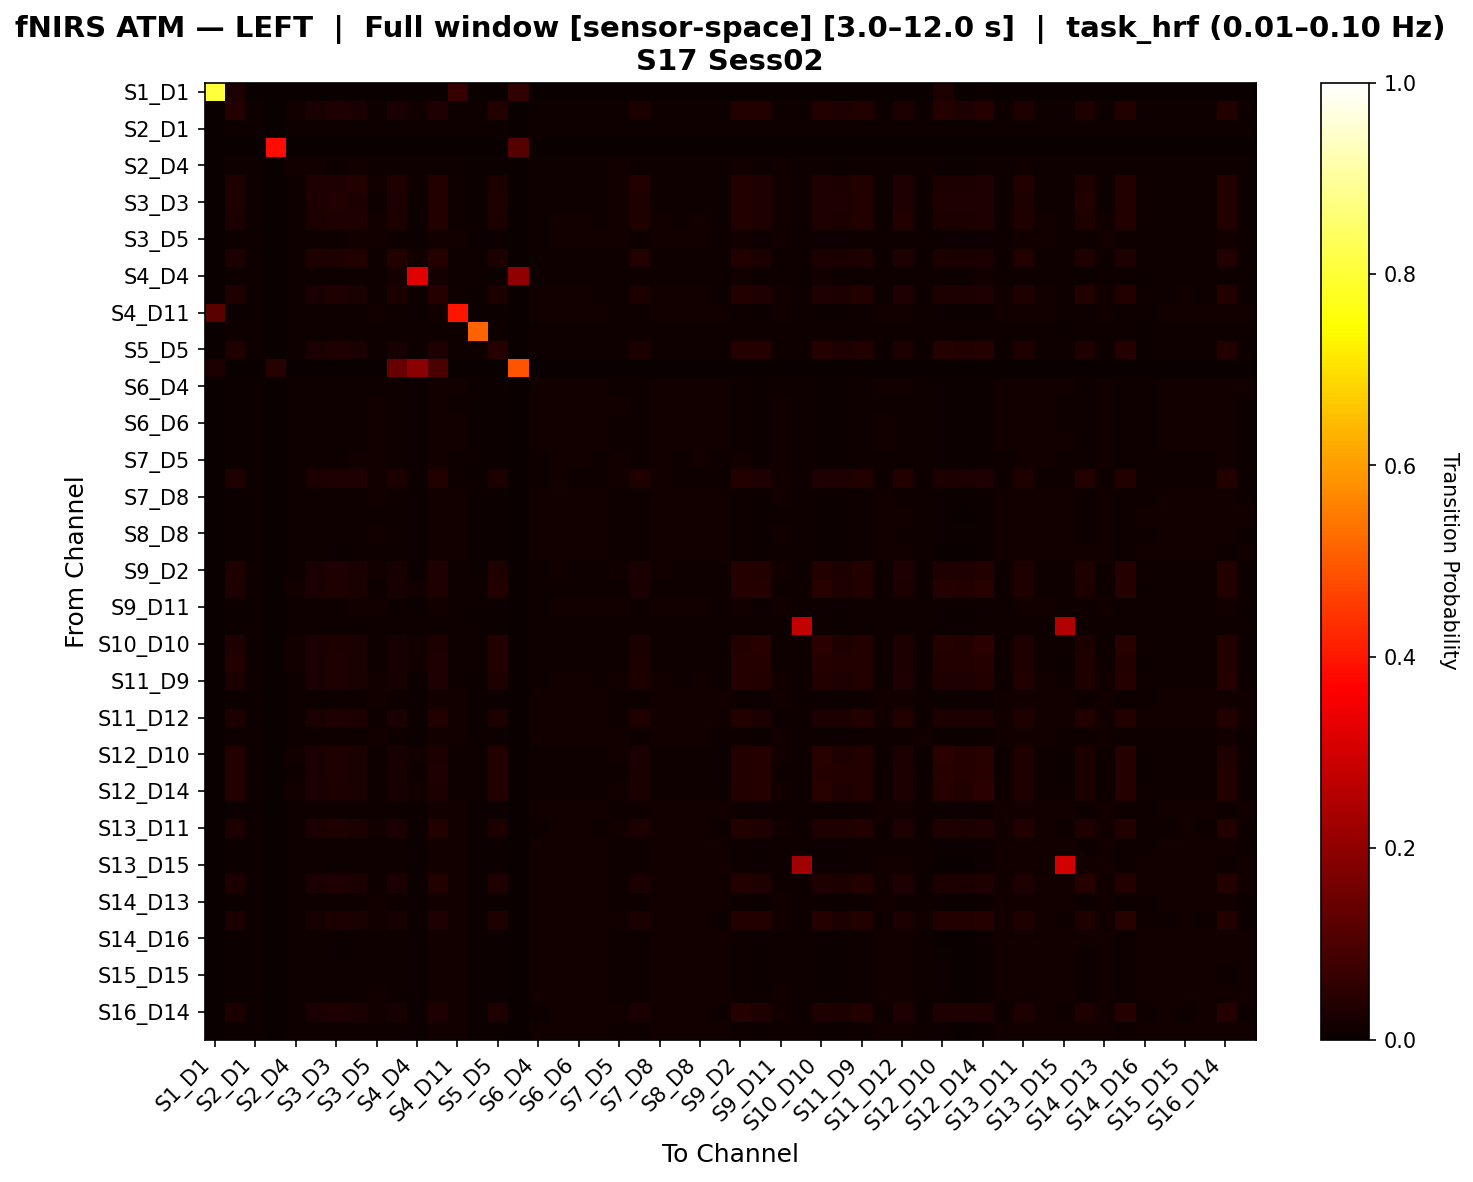

The table this chart was drawn from, first rows:
, S1_D1 hbo, S1_D3 hbo, S2_D1 hbo, S2_D2 hbo, S2_D4 hbo, S3_D1 hbo, S3_D3 hbo, S3_D4 hbo, S3_D5 hbo, S4_D2 hbo, S4_D4 hbo, S4_D6 hbo, S4_D11 hbo, S5_D3 hbo, S5_D5 hbo, S5_D7 hbo, S6_D4 hbo, S6_D5 hbo, S6_D6 hbo, S6_D8 hbo, S7_D5 hbo, S7_D7 hbo, S7_D8 hbo
S1_D1 hbo, 0.8039, 0.02941, 0.0, 0.0, 0.0, 0.0, 0.0, 0.0, 0.0, 0.0, 0.0, 0.0, 0.06863, 0.0, 0.0, 0.05882, 0.0, 0.0, 0.0, 0.0, 0.0, 0.0, 0.0
S1_D3 hbo, 0.002924, 0.04122, 0.01005, 0.0, 0.01198, 0.02621, 0.03498, 0.02583, 0.01082, 0.02359, 0.01198, 0.0346, 0.00966, 0.01082, 0.03559, 0.0, 0.009274, 0.01043, 0.01005, 0.009274, 0.01159, 0.02944, 0.01043
S2_D1 hbo, 0.0, 0.008388, 0.01078, 0.0, 0.01138, 0.01138, 0.01138, 0.01138, 0.01138, 0.01138, 0.008388, 0.01138, 0.01078, 0.008089, 0.00719, 0.0, 0.01049, 0.01138, 0.01108, 0.01049, 0.01138, 0.01138, 0.01138
S2_D2 hbo, 0.0, 0.0, 0.0, 0.3857, 0.0, 0.0, 0.0, 0.0, 0.0, 0.0, 0.0, 0.0, 0.0, 0.0, 0.0, 0.1143, 0.0, 0.0, 0.0, 0.0, 0.0, 0.0, 0.0
S2_D4 hbo, 0.0, 0.007968, 0.009462, 0.0, 0.0122, 0.01195, 0.01121, 0.01195, 0.0117, 0.01021, 0.009213, 0.01145, 0.01046, 0.006972, 0.005976, 0.0, 0.01021, 0.01145, 0.01121, 0.01071, 0.0122, 0.01071, 0.01145
S3_D1 hbo, 0.0, 0.03131, 0.008632, 0.0, 0.0109, 0.03367, 0.03449, 0.03608, 0.01181, 0.03254, 0.007951, 0.03608, 0.01113, 0.006361, 0.02949, 0.0, 0.0109, 0.01159, 0.01136, 0.0109, 0.01227, 0.0354, 0.01159
S3_D3 hbo, 0.0, 0.03468, 0.009867, 0.0, 0.01147, 0.02834, 0.03624, 0.02807, 0.01147, 0.02564, 0.0088, 0.03624, 0.01067, 0.007467, 0.03254, 0.0, 0.0104, 0.0112, 0.01093, 0.0104, 0.012, 0.03244, 0.0112
S3_D4 hbo, 0.0, 0.03104, 0.007858, 0.0, 0.009926, 0.03108, 0.03414, 0.03437, 0.0122, 0.03025, 0.007237, 0.03683, 0.01137, 0.00579, 0.02959, 0.0, 0.01117, 0.01199, 0.01179, 0.01137, 0.01261, 0.03313, 0.01199
S3_D5 hbo, 0.0, 0.005976, 0.00757, 0.0, 0.009363, 0.01076, 0.008964, 0.01195, 0.01235, 0.01036, 0.006773, 0.01255, 0.01175, 0.005578, 0.004781, 0.0, 0.01155, 0.01235, 0.01215, 0.01175, 0.01235, 0.01056, 0.01235
S4_D2 hbo, 0.0, 0.03037, 0.008108, 0.0, 0.009234, 0.0322, 0.0333, 0.03578, 0.01171, 0.03896, 0.01194, 0.04028, 0.01104, 0.006306, 0.02947, 0.002477, 0.01081, 0.01149, 0.01126, 0.01081, 0.01171, 0.03533, 0.01149
S4_D4 hbo, 0.0, 0.01024, 0.008957, 0.0, 0.01152, 0.0112, 0.01056, 0.01088, 0.01056, 0.01663, 0.3222, 0.01631, 0.009277, 0.008957, 0.007678, 0.2005, 0.008957, 0.01024, 0.009917, 0.009277, 0.0112, 0.009597, 0.01024
S4_D6 hbo, 0.0, 0.03194, 0.007108, 0.0, 0.008605, 0.02625, 0.03311, 0.02719, 0.01141, 0.02817, 0.009914, 0.04078, 0.0116, 0.005238, 0.03063, 0.001871, 0.01178, 0.01216, 0.01216, 0.01141, 0.01141, 0.03116, 0.01253
S4_D11 hbo, 0.119, 0.005368, 0.007555, 0.0, 0.00835, 0.009742, 0.00835, 0.01093, 0.01173, 0.01014, 0.005765, 0.01272, 0.3963, 0.005169, 0.004771, 0.0, 0.01233, 0.01252, 0.01272, 0.01193, 0.01133, 0.01034, 0.01272
S5_D3 hbo, 0.0, 0.01135, 0.01013, 0.0, 0.01135, 0.01135, 0.01135, 0.01135, 0.01094, 0.01053, 0.01135, 0.01135, 0.009724, 0.515, 0.009724, 0.0, 0.009319, 0.01053, 0.01013, 0.009319, 0.01135, 0.01053, 0.01053
S5_D5 hbo, 0.0, 0.03509, 0.0107, 0.0, 0.0107, 0.02425, 0.03238, 0.02425, 0.0107, 0.0229, 0.0107, 0.03238, 0.01026, 0.0107, 0.0405, 0.0, 0.009813, 0.0107, 0.0107, 0.009813, 0.0107, 0.02832, 0.0107
S5_D7 hbo, 0.03093, 0.0, 0.0, 0.04639, 0.0, 0.0, 0.0, 0.0, 0.0, 0.1375, 0.1942, 0.1, 0.0, 0.0, 0.0, 0.491, 0.0, 0.0, 0.0, 0.0, 0.0, 0.0, 0.0
S6_D4 hbo, 0.0, 0.00524, 0.007457, 0.0, 0.008263, 0.009674, 0.008263, 0.01088, 0.01169, 0.01008, 0.005643, 0.0127, 0.01229, 0.005038, 0.004837, 0.0, 0.01249, 0.0127, 0.0127, 0.01229, 0.01129, 0.01028, 0.0129
S6_D5 hbo, 0.0, 0.005534, 0.007252, 0.0, 0.008969, 0.01011, 0.008397, 0.01145, 0.01221, 0.009924, 0.006489, 0.0126, 0.01164, 0.005344, 0.00458, 0.0, 0.01183, 0.01279, 0.0126, 0.01221, 0.01183, 0.01011, 0.01298
S6_D6 hbo, 0.0, 0.005376, 0.007296, 0.0, 0.008641, 0.009985, 0.008257, 0.01114, 0.0119, 0.009985, 0.006144, 0.01267, 0.0119, 0.005184, 0.004608, 0.0, 0.0121, 0.01286, 0.01267, 0.0121, 0.01152, 0.01018, 0.01306
S6_D8 hbo, 0.0, 0.005138, 0.007312, 0.0, 0.008696, 0.009881, 0.008103, 0.01126, 0.01206, 0.009881, 0.006126, 0.01225, 0.01186, 0.004941, 0.004743, 0.0, 0.01206, 0.01265, 0.01265, 0.01443, 0.01166, 0.01008, 0.01285
S7_D5 hbo, 0.0, 0.006459, 0.007671, 0.0, 0.009891, 0.0111, 0.009285, 0.01191, 0.01231, 0.01029, 0.007267, 0.01231, 0.01151, 0.005652, 0.004845, 0.0, 0.0113, 0.01211, 0.01191, 0.01151, 0.01252, 0.0107, 0.01211
S7_D7 hbo, 0.0, 0.03153, 0.00868, 0.0, 0.009822, 0.03058, 0.03473, 0.03126, 0.01211, 0.02866, 0.006852, 0.03701, 0.01142, 0.006396, 0.03039, 0.0, 0.01119, 0.01188, 0.01165, 0.01119, 0.01211, 0.03464, 0.01188
S7_D8 hbo, 0.0, 0.005513, 0.007224, 0.0, 0.008745, 0.01008, 0.008365, 0.01122, 0.01198, 0.009886, 0.006274, 0.01274, 0.01179, 0.005323, 0.004563, 0.0, 0.01198, 0.01274, 0.01255, 0.01198, 0.0116, 0.01008, 0.01293
S8_D6 hbo, 0.0, 0.005019, 0.007143, 0.0, 0.008301, 0.009653, 0.007915, 0.01081, 0.01158, 0.009653, 0.005792, 0.01274, 0.01236, 0.004826, 0.004633, 0.0, 0.01236, 0.01255, 0.01274, 0.01216, 0.0112, 0.009846, 0.01293
S8_D8 hbo, 0.0, 0.005297, 0.007189, 0.0, 0.008891, 0.009837, 0.008135, 0.01116, 0.01192, 0.009837, 0.006243, 0.01249, 0.01173, 0.005108, 0.00454, 0.0, 0.01192, 0.01305, 0.01267, 0.0123, 0.01154, 0.01003, 0.01305
S8_D15 hbo, 0.0, 0.004645, 0.006866, 0.0, 0.008078, 0.009491, 0.007674, 0.0107, 0.01151, 0.009491, 0.005452, 0.01272, 0.01232, 0.004443, 0.004241, 0.0, 0.01252, 0.01252, 0.01272, 0.01232, 0.01111, 0.009693, 0.01292
S9_D2 hbo, 0.0, 0.03197, 0.008024, 0.0, 0.01014, 0.02541, 0.03212, 0.02604, 0.01204, 0.02316, 0.00739, 0.03466, 0.0114, 0.005912, 0.03308, 0.0, 0.01119, 0.01182, 0.01161, 0.01119, 0.01246, 0.02919, 0.01182
S9_D9 hbo, 0.0, 0.03421, 0.009845, 0.0, 0.01195, 0.02436, 0.03201, 0.02401, 0.0109, 0.02132, 0.01195, 0.03166, 0.009845, 0.009845, 0.0365, 0.0, 0.009494, 0.01055, 0.0102, 0.009494, 0.0116, 0.02713, 0.01055
S9_D11 hbo, 0.0, 0.00627, 0.007445, 0.0, 0.009796, 0.01078, 0.009013, 0.01195, 0.01234, 0.01019, 0.007249, 0.01234, 0.01156, 0.005486, 0.004702, 0.0, 0.01136, 0.01234, 0.01215, 0.01176, 0.01254, 0.01038, 0.01234
S10_D9 hbo, 0.0, 0.007368, 0.009146, 0.0, 0.01042, 0.01169, 0.01067, 0.01169, 0.01169, 0.01067, 0.00813, 0.01169, 0.01092, 0.007114, 0.006098, 0.0, 0.01067, 0.01143, 0.01118, 0.01067, 0.01169, 0.01118, 0.01143
S10_D10 hbo, 0.0, 0.03309, 0.009602, 0.0, 0.012, 0.02394, 0.03097, 0.0236, 0.01097, 0.02066, 0.012, 0.03097, 0.009945, 0.009602, 0.03526, 0.0, 0.009602, 0.01063, 0.01029, 0.009602, 0.01166, 0.02626, 0.01063
S10_D12 hbo, 0.0, 0.03792, 0.01005, 0.0, 0.01206, 0.02602, 0.03464, 0.02562, 0.01085, 0.02338, 0.01206, 0.03424, 0.009646, 0.01085, 0.03695, 0.0, 0.009244, 0.01045, 0.01005, 0.009244, 0.01166, 0.02913, 0.01045
S11_D9 hbo, 0.0, 0.03095, 0.008422, 0.0, 0.009752, 0.02471, 0.03155, 0.02559, 0.01219, 0.0229, 0.007092, 0.03399, 0.01152, 0.006206, 0.03393, 0.0, 0.0113, 0.01197, 0.01175, 0.0113, 0.01219, 0.02879, 0.01197
S11_D11 hbo, 0.0, 0.005379, 0.007654, 0.0, 0.008275, 0.009723, 0.008275, 0.01096, 0.01179, 0.01034, 0.005585, 0.01262, 0.01221, 0.005172, 0.004965, 0.0, 0.01241, 0.01262, 0.01262, 0.01241, 0.01138, 0.01034, 0.01283
S11_D12 hbo, 0.0, 0.03071, 0.007481, 0.0, 0.008105, 0.02657, 0.03361, 0.02781, 0.01164, 0.02549, 0.005403, 0.03819, 0.01226, 0.004988, 0.03029, 0.0, 0.01268, 0.01268, 0.01268, 0.01247, 0.01122, 0.03229, 0.01288
S11_D13 hbo, 0.0, 0.005675, 0.007987, 0.0, 0.009037, 0.01051, 0.008827, 0.01156, 0.01219, 0.01051, 0.006305, 0.01219, 0.01198, 0.005464, 0.005044, 0.0, 0.01177, 0.01219, 0.01219, 0.01177, 0.01198, 0.01093, 0.01219
S12_D10 hbo, 0.002433, 0.03742, 0.01005, 0.0, 0.01187, 0.02404, 0.03134, 0.02358, 0.01096, 0.02145, 0.01187, 0.03088, 0.009589, 0.01096, 0.03635, 0.0, 0.009132, 0.0105, 0.01005, 0.009132, 0.01187, 0.02632, 0.0105
S12_D12 hbo, 0.001263, 0.03534, 0.01032, 0.0, 0.01135, 0.02398, 0.03155, 0.02398, 0.01135, 0.0222, 0.01135, 0.03155, 0.009804, 0.01135, 0.03758, 0.0, 0.009288, 0.01084, 0.01032, 0.009288, 0.01135, 0.02725, 0.01084
S12_D14 hbo, 0.002481, 0.03557, 0.009409, 0.0, 0.0121, 0.02417, 0.03094, 0.02383, 0.01109, 0.02057, 0.0121, 0.03094, 0.009745, 0.009409, 0.03536, 0.0, 0.009409, 0.01075, 0.01042, 0.009745, 0.01176, 0.02621, 0.01075
S13_D6 hbo, 0.0, 0.005136, 0.007309, 0.0, 0.0081, 0.009482, 0.0081, 0.01067, 0.01146, 0.009878, 0.005531, 0.01284, 0.01245, 0.004939, 0.004741, 0.0, 0.01245, 0.01245, 0.01264, 0.01205, 0.01106, 0.01008, 0.01284
S13_D11 hbo, 0.0, 0.03104, 0.007269, 0.0, 0.009373, 0.0261, 0.03216, 0.02705, 0.01205, 0.02397, 0.006886, 0.03618, 0.01205, 0.005356, 0.03107, 0.0, 0.01167, 0.01224, 0.01224, 0.01148, 0.01205, 0.03039, 0.01243
S13_D13 hbo, 0.0, 0.005283, 0.00717, 0.0, 0.008491, 0.009811, 0.008113, 0.01094, 0.0117, 0.009811, 0.006038, 0.01283, 0.01208, 0.005094, 0.004528, 0.0, 0.01208, 0.01264, 0.01264, 0.01189, 0.01132, 0.01, 0.01302
S13_D15 hbo, 0.0, 0.004506, 0.00676, 0.0, 0.007989, 0.009422, 0.007579, 0.01065, 0.01147, 0.009422, 0.005326, 0.0127, 0.01229, 0.004302, 0.004097, 0.0, 0.01249, 0.01249, 0.0127, 0.01229, 0.01106, 0.009627, 0.0129
S14_D12 hbo, 0.0, 0.0304, 0.007177, 0.0, 0.007829, 0.02522, 0.03164, 0.02653, 0.01153, 0.02451, 0.005002, 0.03664, 0.0124, 0.004785, 0.03155, 0.0, 0.01283, 0.01261, 0.01283, 0.0124, 0.01109, 0.03064, 0.01283
S14_D13 hbo, 0.0, 0.005331, 0.007235, 0.0, 0.008759, 0.009901, 0.008187, 0.01123, 0.012, 0.009901, 0.006283, 0.01257, 0.01181, 0.005141, 0.00457, 0.0, 0.012, 0.01295, 0.01276, 0.01219, 0.01161, 0.01009, 0.01314
S14_D14 hbo, 0.0, 0.02783, 0.007736, 0.0, 0.008958, 0.02279, 0.0284, 0.02401, 0.01221, 0.02155, 0.006311, 0.03207, 0.01201, 0.005293, 0.03218, 0.0, 0.01181, 0.01242, 0.01242, 0.01201, 0.01201, 0.02672, 0.01242
S14_D16 hbo, 0.0, 0.004534, 0.006908, 0.0, 0.007988, 0.009499, 0.007772, 0.01079, 0.01166, 0.009715, 0.005181, 0.01274, 0.01231, 0.004318, 0.004102, 0.0, 0.01274, 0.01274, 0.01274, 0.01252, 0.01123, 0.009931, 0.01295
S15_D13 hbo, 0.0, 0.004743, 0.006917, 0.0, 0.0083, 0.009486, 0.007708, 0.01087, 0.01166, 0.009486, 0.005731, 0.01245, 0.01206, 0.004545, 0.004348, 0.0, 0.01245, 0.01265, 0.01285, 0.01245, 0.01126, 0.009684, 0.01304
S15_D15 hbo, 0.0, 0.004943, 0.007117, 0.0, 0.008106, 0.00949, 0.007908, 0.01068, 0.01147, 0.009688, 0.005536, 0.01285, 0.01246, 0.004745, 0.004547, 0.0, 0.01265, 0.01246, 0.01265, 0.01226, 0.01107, 0.009885, 0.01285
S15_D16 hbo, 0.0, 0.004833, 0.007048, 0.0, 0.008458, 0.009666, 0.007853, 0.01108, 0.01188, 0.009666, 0.00584, 0.01228, 0.01188, 0.004631, 0.00443, 0.0, 0.01228, 0.01269, 0.01269, 0.01269, 0.01148, 0.009867, 0.01289
S16_D14 hbo, 0.0, 0.03117, 0.007431, 0.0, 0.009386, 0.02453, 0.03127, 0.0259, 0.01251, 0.02292, 0.006648, 0.03498, 0.01173, 0.005475, 0.03302, 0.0, 0.01154, 0.01271, 0.01232, 0.01212, 0.01212, 0.02878, 0.01251
S16_D16 hbo, 0.0, 0.004988, 0.007273, 0.0, 0.008105, 0.009559, 0.008105, 0.01081, 0.01164, 0.009975, 0.005403, 0.01268, 0.01226, 0.00478, 0.004572, 0.0, 0.01268, 0.01268, 0.01268, 0.01247, 0.01122, 0.01018, 0.01288
